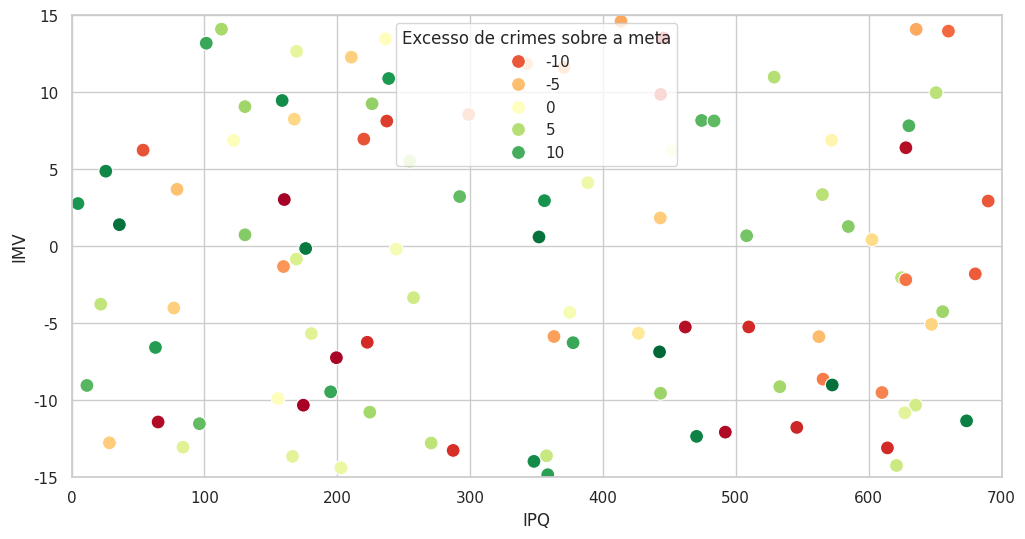

Write the Python code that produced this figure. (Note: this script raises an exception after producing the figure.)
import matplotlib.pyplot as plt
import seaborn as sns
import pandas as pd
import numpy as np

# Simulando dados para o exemplo
np.random.seed(42)
data = {
    'IMV': np.random.uniform(-15, 15, 100),
    'IPQ': np.random.uniform(0, 700, 100),
    'Excesso de crimes sobre a meta': np.random.uniform(-15, 15, 100),
    'Cia': np.random.choice(['34 CIA PM IND', '44 BPM', '70 BPM', '90 BPM'], 100)
}

df = pd.DataFrame(data)

# Criando o gráfico
plt.figure(figsize=(12, 6))
sns.set(style="whitegrid")

# Criar o scatterplot com coloração
scatter = sns.scatterplot(x='IPQ', y='IMV', hue='Excesso de crimes sobre a meta', data=df, palette='RdYlGn', edgecolor='w', s=100)

# Ajustar os limites dos eixos
scatter.set_xlim(0, 700)
scatter.set_ylim(-15, 15)

# Adicionar linha de tendência
sns.regplot(x='IPQ', y='IMV', data=df, scatter=False, color='blue', lowess=True)

# Adicionar rótulos e título
plt.title('Correlação: -0.29')
plt.xlabel('IPQ')
plt.ylabel('IMV')

# Adicionar retângulos coloridos
# Define as regiões para os retângulos
regions = [
    (0, 200, -15, 15, 'red', 0.1),
    (200, 500, -15, 15, 'green', 0.1),
    (500, 700, -15, 15, 'blue', 0.1)
]

for x_min, x_max, y_min, y_max, color, alpha in regions:
    plt.gca().add_patch(plt.Rectangle((x_min, y_min), x_max-x_min, y_max-y_min, edgecolor=color, facecolor=color, alpha=alpha, lw=2))

# Adicionar texto para as regiões
plt.text(100, 0, '34 CIA PM IND', fontsize=12, ha='center', color='black')
plt.text(350, 0, '44 BPM', fontsize=12, ha='center', color='black')
plt.text(600, 0, '70 BPM', fontsize=12, ha='center', color='black')

# Ajustar legenda
plt.legend(title='Excesso de crimes sobre a meta', bbox_to_anchor=(1.05, 1), loc='upper left')

# Fonte e anotação
plt.annotate('Fonte: CGA/DOP - Base BISP auditada. Extração com dados até 01/05/2024',
             xy=(0.5, -0.15), xycoords='axes fraction', ha='center', fontsize=10)

# Exibir o gráfico
plt.show()
